Run: headless pygame with SDL's dummy video driver; simulated clock (each Clock.tick advances the game by its frame time, no real sleeping); random seed 0; keys injected as events and as key.get_pressed() state; no mouse input.
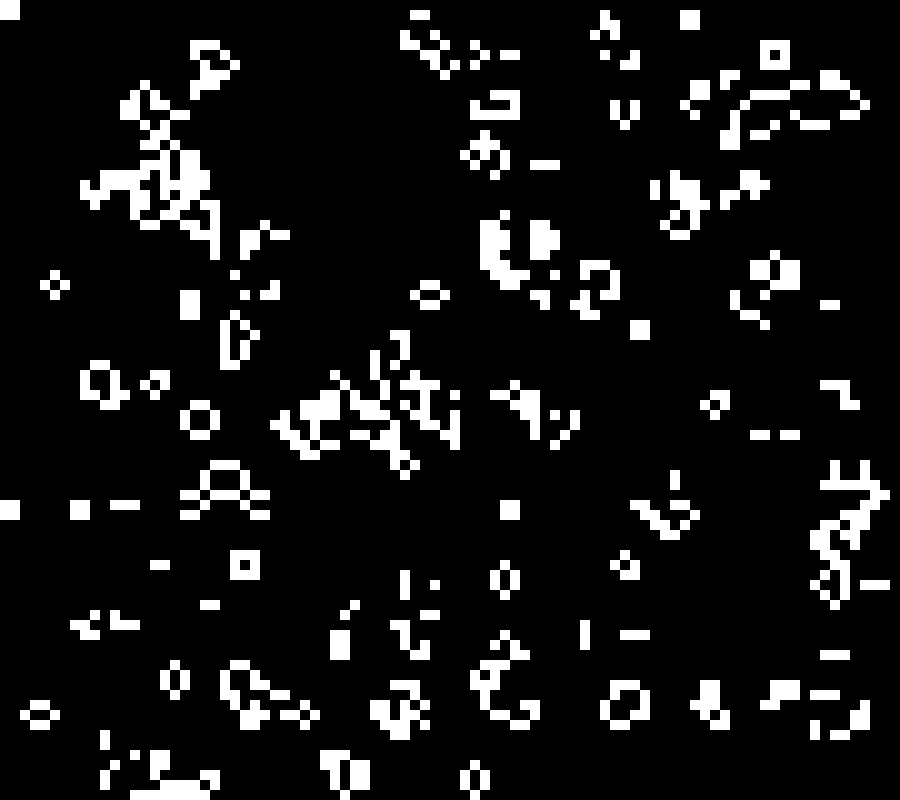
Frame 1 of 4 · flips 1–60 · no input
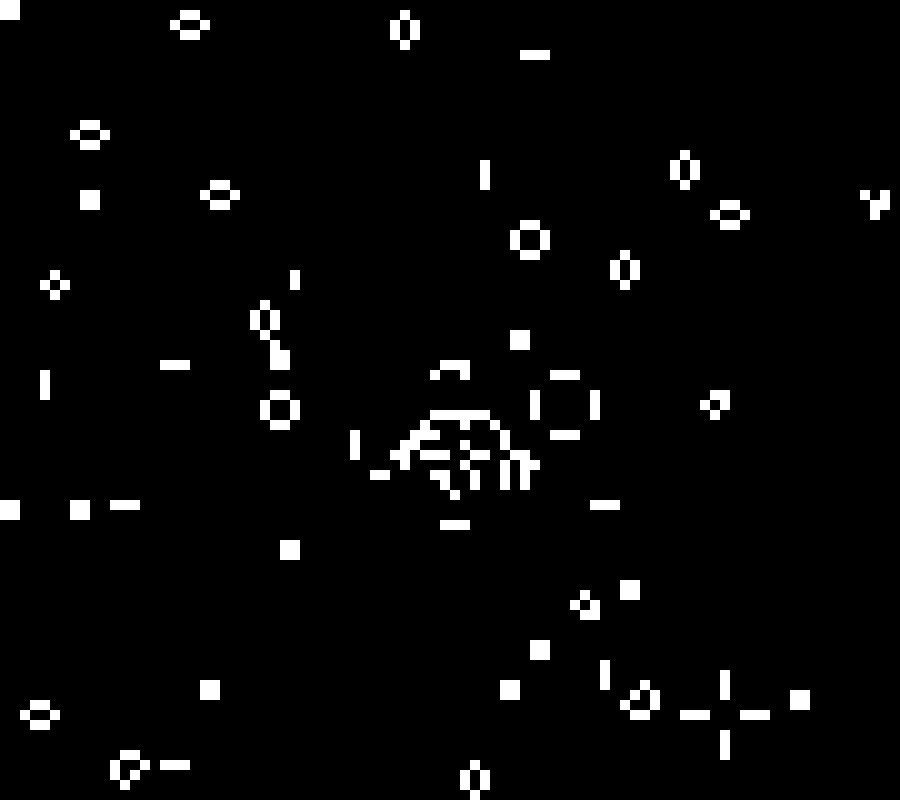
Frame 2 of 4 · flips 61–180 · tapped SPACE, RETURN · held RIGHT (→), D
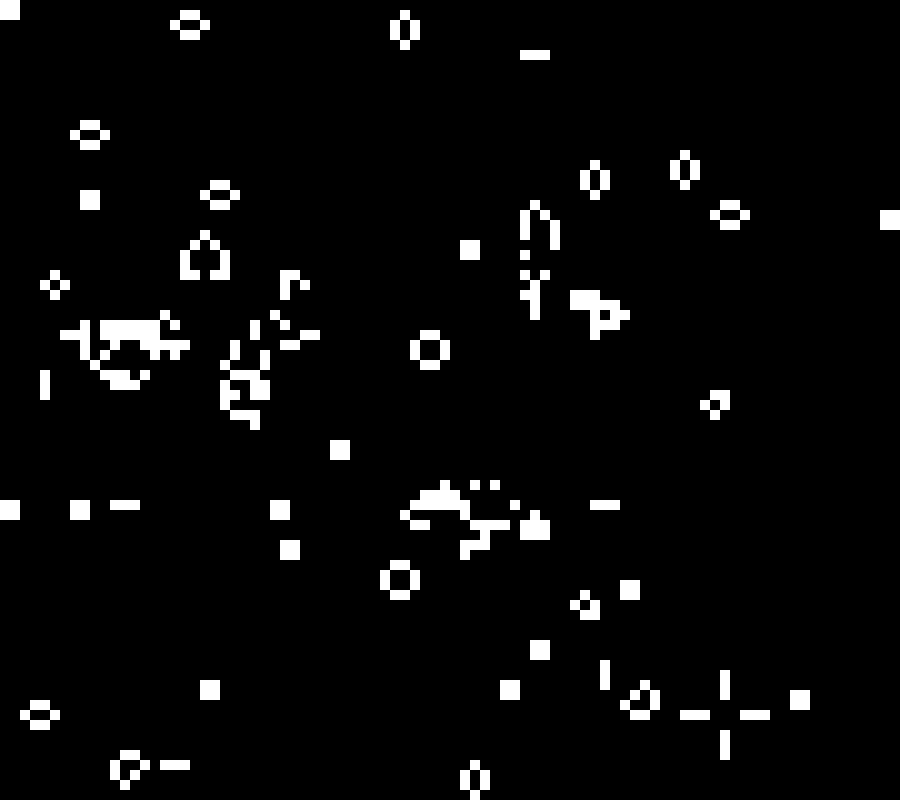
Frame 3 of 4 · flips 181–300 · held DOWN (↓), S
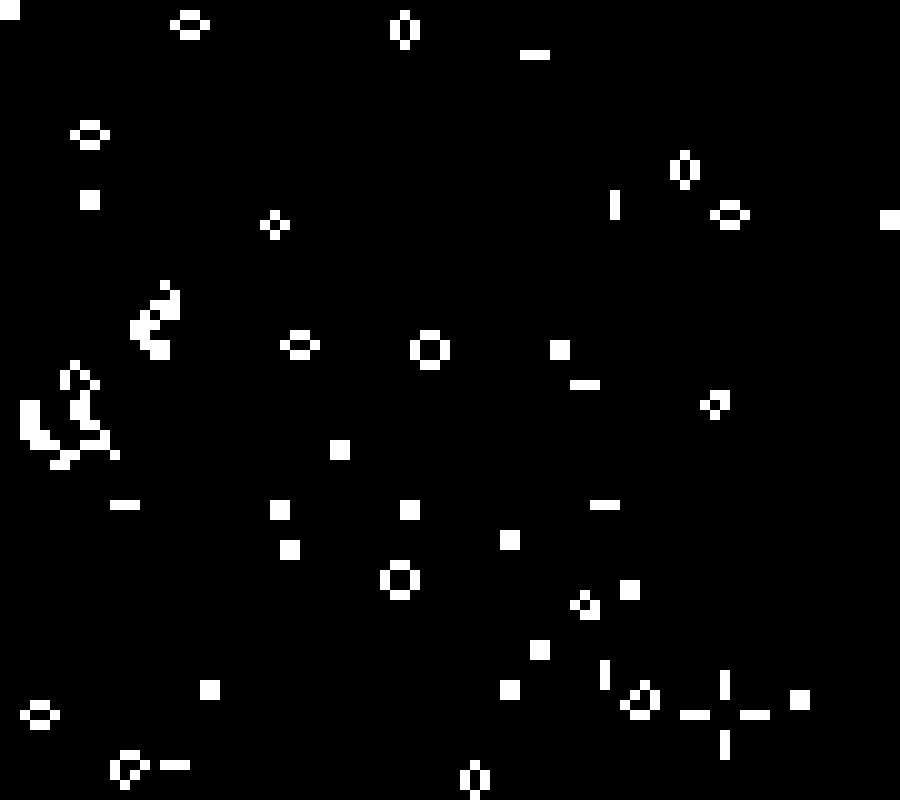
Frame 4 of 4 · flips 301–420 · held LEFT (←), A, UP (↑), W

The pygame program that drew these frames:

import pygame
import random

pygame.init() #starts all the modules of pygame

#making a canvas
width=900
height=800

cellSize=10

ROWS=height//cellSize
COLS=width//cellSize
screen=pygame.display.set_mode((width,height)) #canvas accepts a tuple btw

pygame.display.set_caption("CONWAY'S GAME OF LIFE")

#creating a random grid
grid=[[random.choice([0,1]) for _ in range(COLS)] for _ in range(ROWS)]
#GRID CREATED!

clock=pygame.time.Clock() #for stopping between each run


#===== COUNTING NEIGHBOURS======
def countNeighbour(grid,row,col):
    count=0
    #rc = change in row and cc = change in column
    for rc in (-1,0,1):
        for cc in (-1,0,1):
            if rc == 0 and cc == 0:
                continue
            neighbourRow= row+rc
            neighbourCol=col + cc


            if 0<=neighbourRow<ROWS and 0<=neighbourCol<COLS:
                count += grid[neighbourRow][neighbourCol] #IT WILL fetch values of neighbours it can be either 0 or 1 we simply add them all


    return count


#==== CREATING NEXT GEN======

''' 
1. Any LIVE cell with fewer than 2 live neighbors dies.
   (Underpopulation)

2. Any LIVE cell with 2 or 3 live neighbors survives.

3. Any LIVE cell with more than 3 live neighbors dies.
   (Overpopulation)

4. Any DEAD cell with exactly 3 live neighbors becomes alive.
   (Birth)'''


#start off with a new grid (world) with no living cell 
def nextGen(grid):
    newGrid=[[0 for _ in range(COLS)] for _ in range(ROWS)]

    #visit every cell
    #count the neighbours of each cell
    #check whether THAT cell is alive
    #KEEP IT alive or kill it based on no of neighbours

    for row in range(ROWS):
        for col in range(COLS):

            neighbour=countNeighbour(grid,row,col)

            #if current cell is alive keep it alive
            if grid[row][col]==1: #alive
                if neighbour in(2,3):
                    newGrid[row][col]=1
            
            #if current cell is DEAD and no. of neigh ==3 birth a new one
            else: #dead
                if neighbour==3:
                    newGrid[row][col]=1
            
        # DEAD ONES THAT ARE TO REMAIN DEAD ARE ALREADY TAKEN CARE OF
    return newGrid

#main
running = True

#check for window close
#clear screen
#draw living cells
#show them to screen
#calculate next gen
#wait a bit
while running:

    for event in pygame.event.get():
        if event.type==pygame.QUIT:
            running= False #STOP the program

    #clear SCREEN
    screen.fill((0,0,0)) # FILL EXPECTS A TUPLE

    #DRAW LIVING CELLS
    for row in range(ROWS):
        for col in range(COLS):
            if grid[row][col]==1:
                #cell alive draw a rec 
                #for that we gotta find its location/coordinates
                
                #x coordinate that is across
                x=col*cellSize
                y=row*cellSize

                #now DRAW RECT
                pygame.draw.rect(screen,(255,255,255),(x,y,cellSize,cellSize))


    
    #display everything after drawing
    pygame.display.flip()

    #everytime the grid updates
    grid=nextGen(grid)

    clock.tick(10)

pygame.quit()





    
